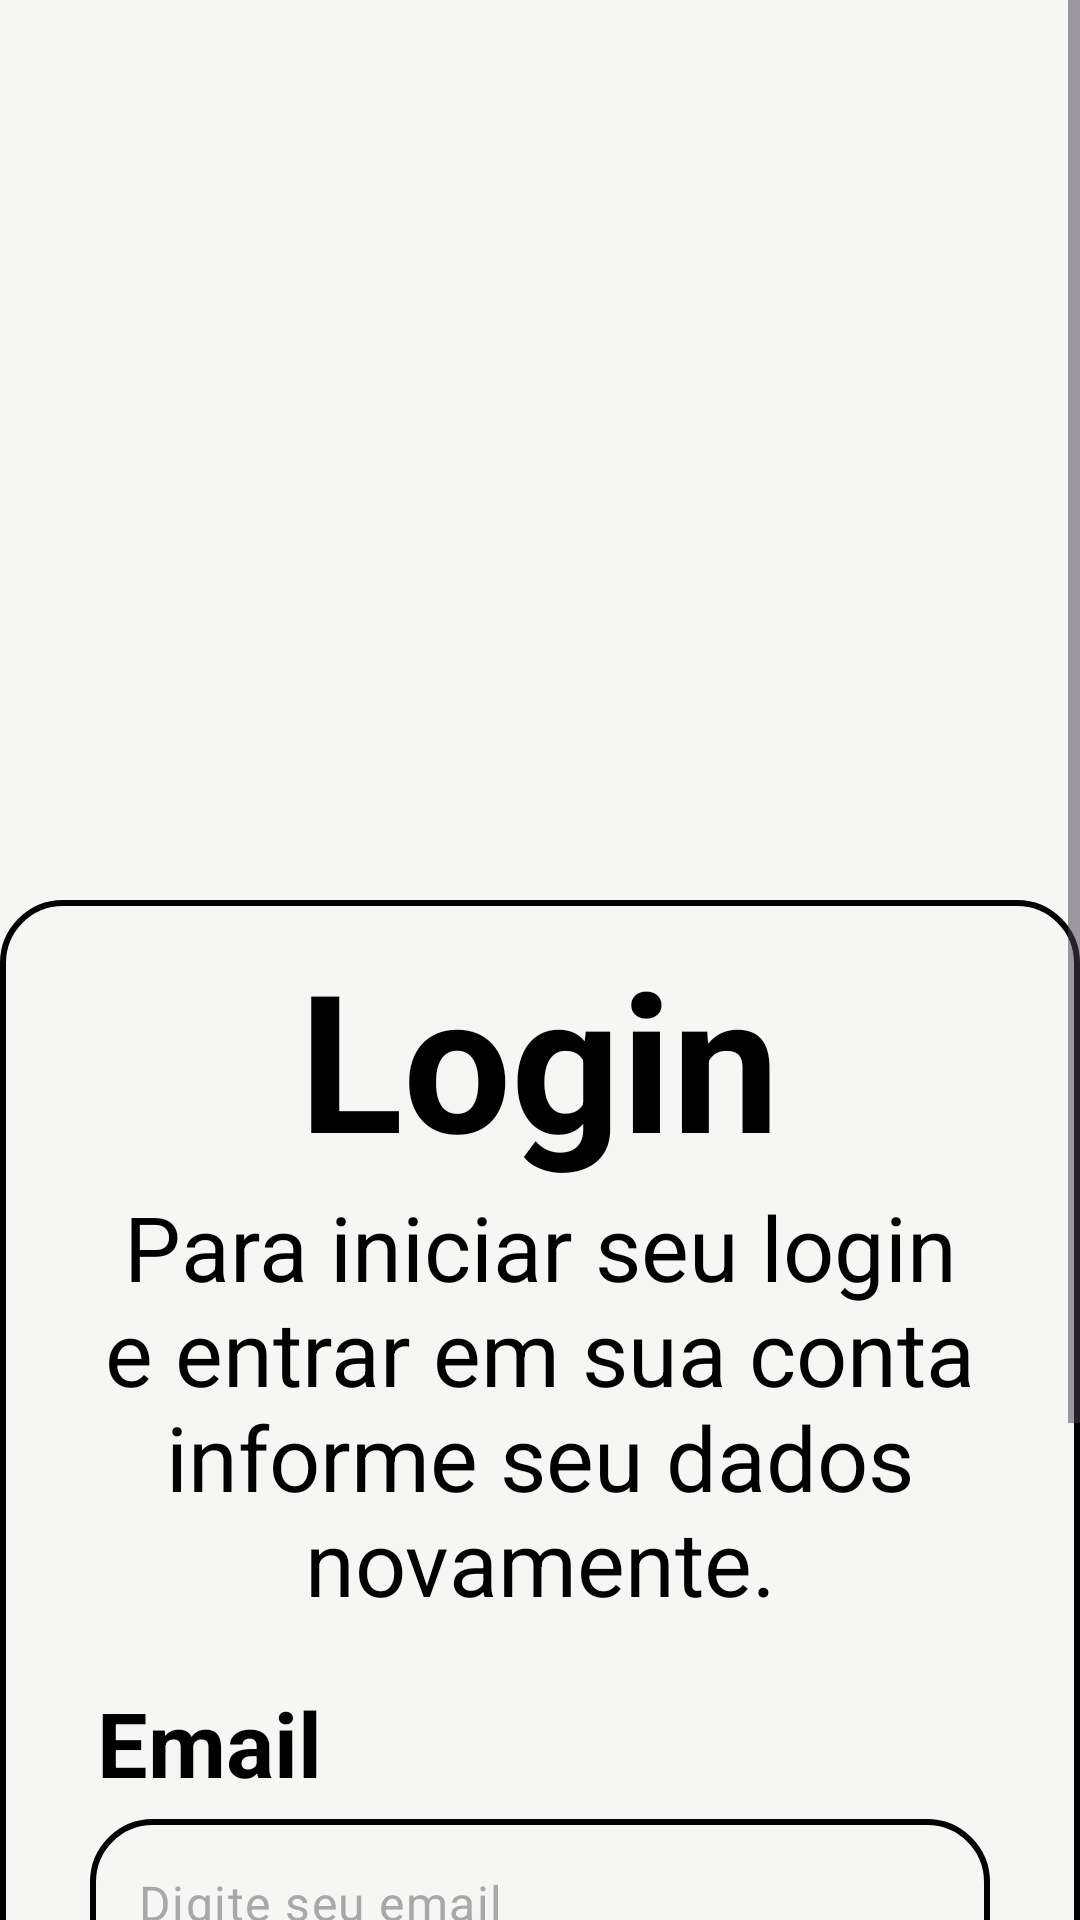

Write the Android layout XML for this screen, with the resource values it uses.
<!-- AndroidManifest.xml: application theme Theme.JustAPProve -->
<!-- res/layout/activity_login.xml -->
<?xml version="1.0" encoding="utf-8"?>
<LinearLayout xmlns:android="http://schemas.android.com/apk/res/android"
    xmlns:app="http://schemas.android.com/apk/res-auto"
    xmlns:tools="http://schemas.android.com/tools"
    android:id="@+id/main"
    android:background="@color/branco"
    android:layout_width="match_parent"
    android:layout_height="match_parent"
    android:gravity="center_horizontal"
    android:orientation="vertical"
    tools:context=".activities.LoginActivity">

    <ScrollView
        android:layout_width="wrap_content"
        android:layout_height="wrap_content">

        <LinearLayout
            android:layout_width="match_parent"
            android:layout_height="match_parent"
            android:orientation="vertical"
            android:gravity="center_horizontal">

            <ImageView
                android:id="@+id/imageView"
                android:layout_width="300dp"
                android:layout_height="300dp"
                android:layout_marginStart="10dp"
                android:scaleType="centerCrop"
                app:srcCompat="@drawable/logo_justapprove" />

            <ScrollView
                android:layout_width="wrap_content"
                android:layout_height="wrap_content"
                android:background="@drawable/borda"
                android:padding="10dp">

                <LinearLayout
                    android:layout_width="wrap_content"
                    android:layout_height="wrap_content"
                    android:gravity="center_horizontal"
                    android:orientation="vertical">

                    <TextView
                        android:layout_width="wrap_content"
                        android:layout_height="wrap_content"
                        android:text="Login"
                        android:textColor="@color/preto"
                        android:textSize="64sp"
                        android:textStyle="bold">

                    </TextView>

                    <TextView
                        android:layout_width="350dp"
                        android:layout_height="wrap_content"
                        android:textColor="@color/preto"
                        android:gravity="center_horizontal"
                        android:text="Para iniciar seu login e entrar em sua conta informe seu dados novamente."
                        android:textSize="30sp">

                    </TextView>

                    <TextView
                        android:layout_width="wrap_content"
                        android:layout_height="wrap_content"
                        android:layout_marginTop="20dp"
                        android:layout_marginEnd="110dp"
                        android:text="Email"
                        android:textColor="@color/preto"
                        android:textSize="30sp"
                        android:textStyle="bold">

                    </TextView>

                    <com.google.android.material.textfield.TextInputLayout
                        android:layout_width="300dp"
                        android:layout_height="wrap_content"
                        android:background="@color/branco"
                        android:hint=" ">
                        <EditText
                            android:id="@+id/editText_email"
                            android:layout_width="match_parent"
                            android:layout_height="match_parent"
                            android:background="@drawable/borda"
                            android:hint="Digite seu email"
                            android:inputType="textEmailAddress"
                            android:textColorHint="@color/cinza_escuro"
                            android:maxLines="1"
                            android:padding="-10dp"
                            android:maxLength="50">

                        </EditText>
                    </com.google.android.material.textfield.TextInputLayout>

                    <TextView
                        android:layout_width="wrap_content"
                        android:layout_height="wrap_content"
                        android:layout_marginTop="20dp"
                        android:layout_marginEnd="110dp"
                        android:text="Senha"
                        android:textColor="@color/preto"
                        android:textSize="30sp"
                        android:textStyle="bold">

                    </TextView>

                    <com.google.android.material.textfield.TextInputLayout
                        android:layout_width="300dp"
                        android:layout_height="wrap_content"
                        app:passwordToggleEnabled="true"
                        app:endIconTint="@color/preto"
                        android:background="@color/branco"
                        android:hint=" ">
                        <EditText
                            android:id="@+id/editText_senha"
                            android:layout_width="match_parent"
                            android:layout_height="match_parent"
                            android:inputType="textPassword"
                            android:maxLines="1"
                            android:background="@drawable/borda"
                            android:hint="Digite sua senha"
                            android:textColorHint="@color/cinza_escuro"
                            android:padding="-10dp"
                            android:maxLength="25"
                            >

                        </EditText>
                    </com.google.android.material.textfield.TextInputLayout>

                    <LinearLayout
                        android:layout_width="match_parent"
                        android:layout_height="wrap_content"
                        android:orientation="horizontal"
                        android:gravity="center_horizontal"
                        android:layout_marginTop="20dp">
                        <Button
                            android:id="@+id/botao_enviar"
                            android:layout_width="150dp"
                            android:layout_height="50dp"
                            android:text="Enviar"
                            android:textColor="@color/branco"
                            android:backgroundTint="@color/laranja"
                            android:textSize="20sp">

                        </Button>

                        <Button
                            android:id="@+id/botao_voltar"
                            android:layout_width="150dp"
                            android:layout_height="50dp"
                            android:text="Cadastro"
                            android:backgroundTint="@color/cinza_claro"
                            android:textColor="@color/preto"
                            android:textSize="20sp"
                            android:layout_marginStart="15dp">

                        </Button>
                    </LinearLayout>

                </LinearLayout>
            </ScrollView>
        </LinearLayout>
    </ScrollView>
</LinearLayout>
<!-- resources referenced by this layout -->
<resources>
  <color name="branco">#f6f6f5</color>
  <color name="cinza_claro">#ebebeb</color>
  <color name="cinza_escuro">#A9A8A8</color>
  <color name="laranja">#f78239</color>
  <color name="preto">#FF000000</color>
  <!-- drawable borda (drawable) -->
  <?xml version="1.0" encoding="utf-8"?>
  
  <shape xmlns:android="http://schemas.android.com/apk/res/android"
      android:shape="rectangle">
      <stroke
          android:width="2dp"
          android:color="@color/preto"/>
      <corners android:radius="20dp" />
  </shape>
  <!-- drawable logo_justapprove: png bitmap (mipmap-hdpi, 163511 bytes) -->
  <style name="Theme.JustAPProve" parent="Base.Theme.JustAPProve" />
  <style name="Base.Theme.JustAPProve" parent="Theme.Material3.DayNight.NoActionBar">
          
          
          <item name="drawerArrowStyle">@style/AppTheme.DrawerArrowStyle</item>
      </style>
  <style name="AppTheme.DrawerArrowStyle" parent="Widget.AppCompat.DrawerArrowToggle">
          <item name="color">@android:color/white</item>
      </style>
</resources>
